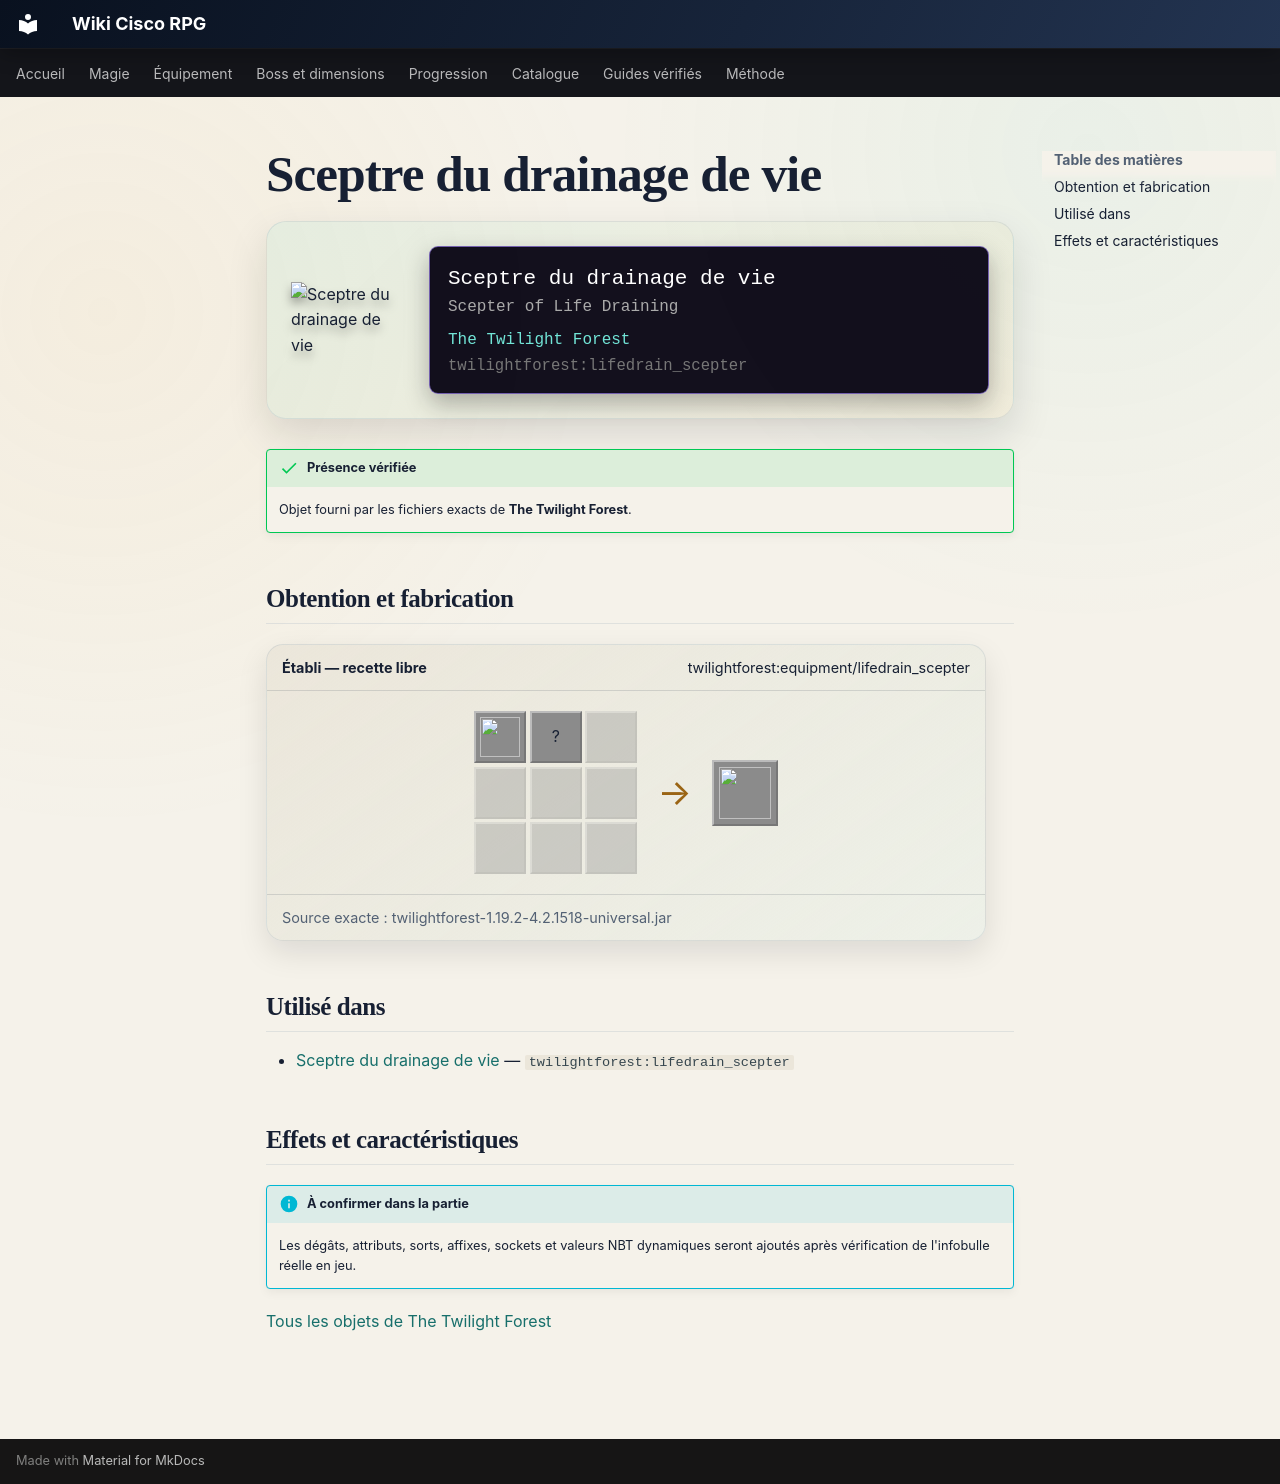

repository: Kloups-Dev/wiki-cisco-rpg · page: catalogue/objets/twilightforest/lifedrain_scepter/index.html · generator: mkdocs

# Sceptre du drainage de vie

<div class="mc-item-showcase">
<img class="mc-item-icon" src="../../../../assets/generated/items/twilightforest/lifedrain_scepter.png" alt="Sceptre du drainage de vie">
<div class="mc-tooltip-card">
<div class="mc-tooltip-card__name">Sceptre du drainage de vie</div>
<div class="mc-tooltip-card__alias">Scepter of Life Draining</div>
<div class="mc-tooltip-card__mod">The Twilight Forest</div>
<div class="mc-tooltip-card__id">twilightforest:lifedrain_scepter</div>
</div>
</div>

!!! success "Présence vérifiée"
    Objet fourni par les fichiers exacts de **The Twilight Forest**.

## Obtention et fabrication

<div class="jei-recipe"><div class="jei-recipe__head"><strong>Établi — recette libre</strong><span>twilightforest:equipment/lifedrain_scepter</span></div><div class="jei-recipe__body"><div class="jei-grid"><a class="jei-slot" href="../../../../catalogue/objets/twilightforest/lifedrain_scepter/" title="Sceptre du drainage de vie (twilightforest:lifedrain_scepter)"><img src="../../../../assets/generated/items/twilightforest/lifedrain_scepter.png" alt="" loading="lazy"></a><span class="jei-slot" title="Fermented Spider Eye (minecraft:fermented_spider_eye)">?</span><span class="jei-slot jei-slot--empty"></span><span class="jei-slot jei-slot--empty"></span><span class="jei-slot jei-slot--empty"></span><span class="jei-slot jei-slot--empty"></span><span class="jei-slot jei-slot--empty"></span><span class="jei-slot jei-slot--empty"></span><span class="jei-slot jei-slot--empty"></span></div><span class="jei-arrow">→</span><span class="jei-slot jei-slot--result"><img src="../../../../assets/generated/items/twilightforest/lifedrain_scepter.png" alt=""></span></div><div class="jei-recipe__source">Source exacte : twilightforest-1.19.2-4.2.1518-universal.jar</div></div>

## Utilisé dans

- [Sceptre du drainage de vie](../../../catalogue/objets/twilightforest/lifedrain_scepter.md) — <code>twilightforest:lifedrain_scepter</code>

## Effets et caractéristiques

!!! info "À confirmer dans la partie"
    Les dégâts, attributs, sorts, affixes, sockets et valeurs NBT dynamiques seront ajoutés après vérification de l'infobulle réelle en jeu.

[Tous les objets de The Twilight Forest](../../../contenu/twilight-forest.md)
